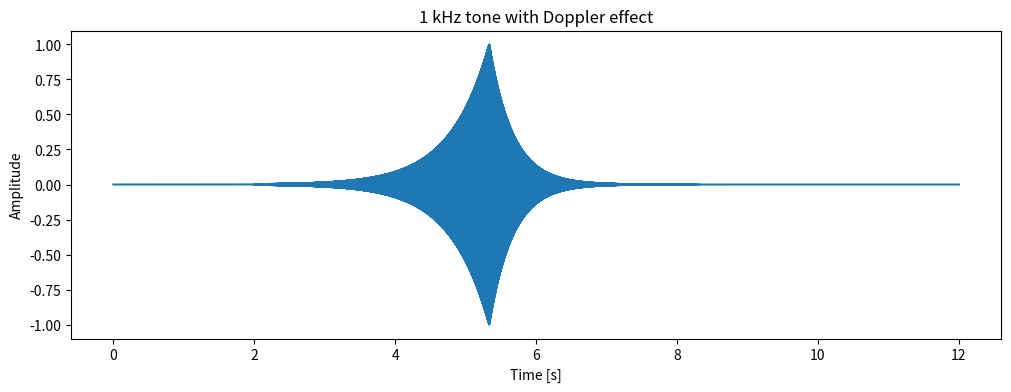

Here is the Python script that generated this plot:
import numpy as np
import matplotlib.pyplot as plt
from scipy.io.wavfile import write

# Constants
fs = 44100  # Sampling rate, 44100 samples per second
duration = 10  # seconds
f0 = 1000  # Base frequency of the tone in Hz
silence_duration = 2  # Silence duration in seconds at the beginning
sound_speed = 343  # Speed of sound in air in m/s

# Speed of the source
source_speed = 25  # Speed of the sound source in m/s

# Time array
t = np.linspace(0, duration, int(fs * duration), endpoint=False)  # Time from 0 to duration

# Simulate Doppler effect with speed-dependent steepness
def doppler_effect(t, f0, peak_time, f_variation, source_speed, sound_speed):
    """
    Calculate the Doppler-modified frequency and amplitude at each time point.
    peak_time: Time at which the object is closest (frequency is highest)
    f_variation: Amount of frequency variation above and below the base frequency
    source_speed: Speed of the sound source
    sound_speed: Speed of sound in the medium
    """
    # Steepness factor based on speed
    steepness = source_speed / sound_speed * 20  # Scale factor to adjust the sensitivity

    # Frequency modulation
    frequency = f0 + f_variation * np.tanh(steepness * (peak_time - t))

    # Amplitude modulation with a more gradual approach
    amplitude = np.zeros_like(t)
    idx_peak = int(fs * peak_time)  # Index at which the peak occurs
    # Exponential growth for amplitude approach
    amplitude[:idx_peak] = np.exp(np.linspace(-6, 0, idx_peak))  # Starting from a small exponential value
    amplitude[idx_peak:] = np.exp(-3 * (t[idx_peak:] - peak_time))  # Exponential decay post peak
    amplitude = amplitude / np.max(amplitude)  # Normalize amplitude

    return frequency, amplitude

# Parameters for the Doppler effect
peak_time = duration / 3  # Time at which the frequency peaks
f_variation = 180  # Maximum frequency deviation in Hz

# Calculate shifted frequencies and amplitude modulation
f_shifted, amplitude = doppler_effect(t, f0, peak_time, f_variation, source_speed, sound_speed)

# Generate the tone with varying frequency and amplitude
signal = amplitude * np.sin(2 * np.pi * np.cumsum(f_shifted / fs))

# Normalize signal
signal = signal / np.max(np.abs(signal))

# Add silence at the beginning
silence = np.zeros(int(fs * silence_duration))
signal_with_silence = np.concatenate([silence, signal])

# Save to WAV file (optional)
# write("doppler_effect_5.wav", fs, signal_with_silence.astype(np.float32))

# Plot the signal with speed-dependent steepness
plt.figure(figsize=(12, 4))
plt.plot(np.linspace(0, duration + silence_duration, int(fs * (duration + silence_duration)), endpoint=False), signal_with_silence)
plt.title('1 kHz tone with Doppler effect')
plt.xlabel('Time [s]')
plt.ylabel('Amplitude')
plt.show()
